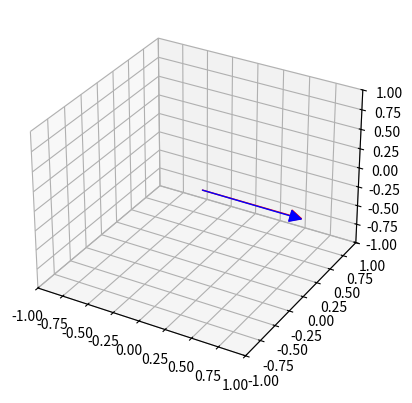

Write the Python code that produced this figure.
#!/usr/bin/python3

# Simulates adiabatic spin rotation by solving the Bloch equations
# using Runge-Kutta integration

# by Jeff

from math import *
from scipy.constants import *
import numpy as np
from scipy.integrate import ode
import matplotlib.pyplot as plt

from mpl_toolkits.mplot3d import Axes3D
from matplotlib import animation

from matplotlib.patches import FancyArrowPatch
from mpl_toolkits.mplot3d import proj3d

class Arrow3D(FancyArrowPatch):
    def __init__(self, xs, ys, zs, *args, **kwargs):
        FancyArrowPatch.__init__(self, (0,0), (0,0), *args, **kwargs)
        self._verts3d = xs, ys, zs

    def draw(self, renderer):
        xs3d, ys3d, zs3d = self._verts3d
        xs, ys, zs = proj3d.proj_transform(xs3d, ys3d, zs3d, self.axes.M)
        self.set_positions((xs[0],ys[0]),(xs[1],ys[1]))
        FancyArrowPatch.draw(self, renderer)

    def do_3d_projection(self, renderer=None):
        xs3d, ys3d, zs3d = self._verts3d
        xs, ys, zs = proj3d.proj_transform(xs3d, ys3d, zs3d, self.axes.M)
        self.set_positions((xs[0],ys[0]),(xs[1],ys[1]))

        return np.min(zs)

gamma=physical_constants['neutron gyromag. ratio'][0]
gamma=-gamma/1e6 # rad/s/uT
# gamma is positive in the physical constants library
# to make it negative, you have to add a minus sign

# Set the field and rate at which it should change, here.
B1=1 # uT
T1=1 # s, time to go around once
omega1=2*pi/T1 # Hz
# At 1 uT, gamma*B1 = 2*pi*(30 Hz)
# So pick an omega1 that's a bit slower than that so we're fairly adiabatic
# I picked omega1=2*pi*(1 Hz) here.

s0=[1,0,0]      # starting polarization vector
t0=0.               # starting time
t1=T1               # ending time (seconds)
dt=.001           # time step (seconds)

i=0
sparse=1 # sparsification factor

def b(t):
    bx=B1*cos(omega1*t)
    by=-B1*sin(omega1*t)
    bz=0
    return [bx,by,bz]  # uT

def dsdt(t,s):
    # The Bloch equations in the non-rotating frame
    # f = dS/dt = gamma S x B + relaxation
    sx,sy,sz=s
    bx,by,bz=b(t)
    dsxdt=gamma*(sy*bz-sz*by)
    dsydt=gamma*(sz*bx-sx*bz)
    dszdt=gamma*(sx*by-sy*bx)
    return [dsxdt,dsydt,dszdt]

r=ode(dsdt).set_integrator('dop853',atol=1e-8)
r.set_initial_value(s0,t0)

t_save=[]
sx_save=[]
sy_save=[]
sz_save=[]
sx_perfect=[]
sy_perfect=[]
sz_perfect=[]
while r.successful() and r.t < t1:
    r.integrate(r.t+dt) # do an integration step
    t=r.t               # time after the step
    s=r.y               # polarization vector after the step
    sx,sy,sz=s          # polarization vector after the step
    i+=1
    if(i%sparse==0):
        t_save.append(t)
        sx_save.append(sx)
        sy_save.append(sy)
        sz_save.append(sz)
        b_save=b(t)
        sx_perfect.append(b_save[0]/B1)
        sy_perfect.append(b_save[1]/B1)
        sz_perfect.append(b_save[2]/B1)

#plt.plot(t_save,sx_save)
#plt.plot(t_save,sy_save)
#plt.plot(t_save,sz_save)
#plt.xlabel('Time (s)')
#plt.ylabel('Spin components')
#plt.show()

fig = plt.figure()
ax = fig.add_subplot(projection='3d')
ax.set_xlim(-1,1)
ax.set_ylim(-1,1)
ax.set_zlim(-1,1)

line,=ax.plot(sx_save[:1],sy_save[:1],sz_save[:1])
line2,=ax.plot(sx_perfect[:1],sy_perfect[:1],sz_perfect[:1])
a=Arrow3D([0,sx_save[0]],[0,sy_save[0]],[0,sz_save[0]],mutation_scale=20,arrowstyle="-|>",color="r")
a2=Arrow3D([0,sx_perfect[0]],[0,sy_perfect[0]],[0,sz_perfect[0]],mutation_scale=20,arrowstyle="-|>",color="b")
ax.add_artist(a)
ax.add_artist(a2)


def update(num):
    line.set_xdata(sx_save[:num])
    line.set_ydata(sy_save[:num])
    line.set_3d_properties(sz_save[:num])
    line2.set_xdata(sx_perfect[:num])
    line2.set_ydata(sy_perfect[:num])
    line2.set_3d_properties(sz_perfect[:num])
    a._verts3d=[0,sx_save[num]],[0,sy_save[num]],[0,sz_save[num]]
    a2._verts3d=[0,sx_perfect[num]],[0,sy_perfect[num]],[0,sz_perfect[num]]
    return [line,line2,a2,a]

ani=animation.FuncAnimation(fig,update,frames=i,interval=1,blit=False,repeat=True)
#ani.save('asr_rk.mp4')
plt.show()
